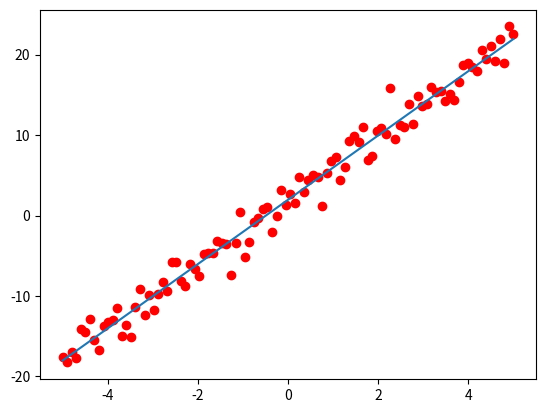

The matplotlib source for this figure:
import numpy as np
import matplotlib.pyplot as plt
#coeficientes
b0 = 2
b1 = 4 
ptsx = np.linspace(-5,5,100) #varias abscissas
m = len(ptsx) #tamanho da lista
ptsy = ptsx*b1+ np.random.normal(b0, 1.5, m) #lista com ordenadas somando 1 a 1

numerador = sum(ptsx*ptsy)
denominador = sum(ptsx*ptsx)
#calculando a media das listas
x_mean = np.mean(ptsx)
y_mean = np.mean(ptsy)

a1_calculado = numerador/denominador
a0_calculado = y_mean - a1_calculado*x_mean

print('valor de a1 = ',a1_calculado)
print('valor de a0 = ',a0_calculado)

#Reta de regressão
r = a1_calculado * ptsx + a0_calculado

plt.scatter(ptsx, ptsy, color = 'red')
plt.plot(ptsx, r)
plt.show()
